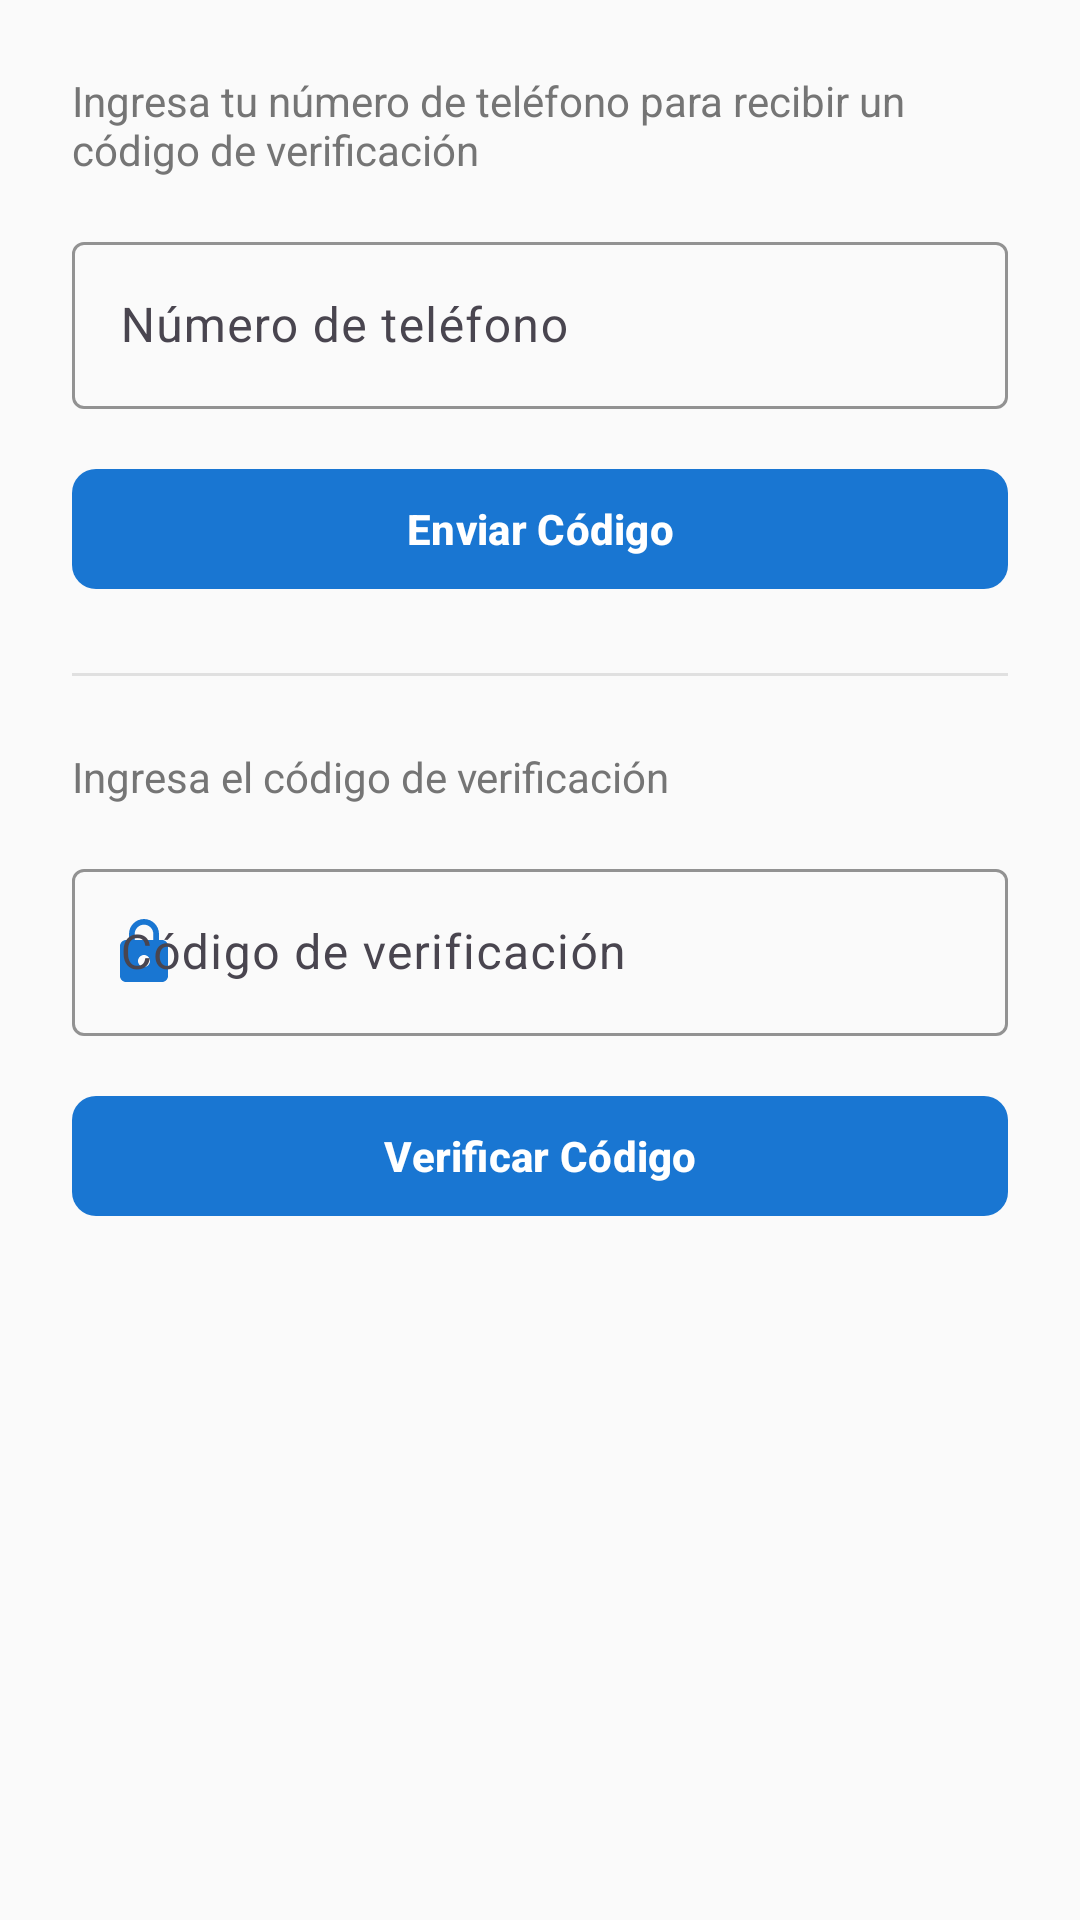

The Android layout XML behind this screen, and the referenced resources:
<!-- AndroidManifest.xml: application theme Theme.BloodPressureCheck -->
<!-- res/layout/dialog_phone_auth.xml -->
<?xml version="1.0" encoding="utf-8"?>
<LinearLayout xmlns:android="http://schemas.android.com/apk/res/android"
    xmlns:app="http://schemas.android.com/apk/res-auto"
    android:layout_width="match_parent"
    android:layout_height="wrap_content"
    android:orientation="vertical"
    android:padding="24dp">

    <TextView
        android:layout_width="match_parent"
        android:layout_height="wrap_content"
        android:text="Ingresa tu número de teléfono para recibir un código de verificación"
        android:textColor="@color/text_secondary"
        android:textSize="14sp"
        android:layout_marginBottom="16dp" />

    <com.google.android.material.textfield.TextInputLayout
        android:id="@+id/tilPhoneNumber"
        android:layout_width="match_parent"
        android:layout_height="wrap_content"
        android:hint="@string/phone_number_hint"
        app:startIconDrawable="@drawable/ic_phone"
        app:startIconTint="@color/primary"
        app:boxStrokeColor="@color/primary"
        app:hintTextColor="@color/primary">

        <com.google.android.material.textfield.TextInputEditText
            android:id="@+id/etPhoneNumber"
            android:layout_width="match_parent"
            android:layout_height="wrap_content"
            android:inputType="phone"
            android:maxLines="1" />

    </com.google.android.material.textfield.TextInputLayout>

    <com.google.android.material.button.MaterialButton
        android:id="@+id/btnSendCode"
        android:layout_width="match_parent"
        android:layout_height="48dp"
        android:layout_marginTop="16dp"
        android:text="@string/send_code"
        android:textSize="14sp"
        android:textStyle="bold"
        app:cornerRadius="8dp"
        app:backgroundTint="@color/primary" />

    <com.google.android.material.button.MaterialButton
        android:id="@+id/btnResendCode"
        android:layout_width="match_parent"
        android:layout_height="48dp"
        android:layout_marginTop="8dp"
        android:text="@string/resend_code"
        android:textSize="14sp"
        android:textStyle="bold"
        android:textColor="@color/primary"
        app:cornerRadius="8dp"
        app:backgroundTint="@color/surface"
        app:strokeColor="@color/primary"
        app:strokeWidth="1dp"
        android:visibility="gone" />

    <View
        android:layout_width="match_parent"
        android:layout_height="1dp"
        android:background="@color/divider"
        android:layout_marginTop="24dp"
        android:layout_marginBottom="24dp" />

    <TextView
        android:layout_width="match_parent"
        android:layout_height="wrap_content"
        android:text="Ingresa el código de verificación"
        android:textColor="@color/text_secondary"
        android:textSize="14sp"
        android:layout_marginBottom="16dp" />

    <com.google.android.material.textfield.TextInputLayout
        android:id="@+id/tilVerificationCode"
        android:layout_width="match_parent"
        android:layout_height="wrap_content"
        android:hint="@string/code_hint"
        app:startIconDrawable="@drawable/ic_lock"
        app:startIconTint="@color/primary"
        app:boxStrokeColor="@color/primary"
        app:hintTextColor="@color/primary">

        <com.google.android.material.textfield.TextInputEditText
            android:id="@+id/etVerificationCode"
            android:layout_width="match_parent"
            android:layout_height="wrap_content"
            android:inputType="number"
            android:maxLength="6"
            android:maxLines="1" />

    </com.google.android.material.textfield.TextInputLayout>

    <com.google.android.material.button.MaterialButton
        android:id="@+id/btnVerifyCode"
        android:layout_width="match_parent"
        android:layout_height="48dp"
        android:layout_marginTop="16dp"
        android:text="@string/verify_code"
        android:textSize="14sp"
        android:textStyle="bold"
        app:cornerRadius="8dp"
        app:backgroundTint="@color/primary" />

</LinearLayout>
<!-- resources referenced by this layout -->
<resources>
  <color name="divider">#FFE0E0E0</color>
  <color name="primary">#FF1976D2</color>
  <color name="surface">#FFFFFFFF</color>
  <color name="text_secondary">#FF757575</color>
  <!-- drawable ic_lock (drawable) -->
  <vector xmlns:android="http://schemas.android.com/apk/res/android"
      android:width="24dp"
      android:height="24dp"
      android:viewportWidth="24"
      android:viewportHeight="24">
      <path
          android:fillColor="#000000"
          android:pathData="M18,8h-1L17,6c0,-2.76 -2.24,-5 -5,-5S7,3.24 7,6v2L6,8c-1.1,0 -2,0.9 -2,2v10c0,1.1 0.9,2 2,2h12c1.1,0 2,-0.9 2,-2L20,10c0,-1.1 -0.9,-2 -2,-2zM12,17c-1.1,0 -2,-0.9 -2,-2s0.9,-2 2,-2 2,0.9 2,2 -0.9,2 -2,2zM15.1,8L8.9,8L8.9,6c0,-1.71 1.39,-3.1 3.1,-3.1 1.71,0 3.1,1.39 3.1,3.1v2z"/>
  </vector>
  <string name="code_hint">Código de verificación</string>
  <string name="phone_number_hint">Número de teléfono</string>
  <string name="resend_code">Reenviar Código</string>
  <string name="send_code">Enviar Código</string>
  <string name="verify_code">Verificar Código</string>
  <style name="Theme.BloodPressureCheck" parent="Base.Theme.BloodPressureCheck" />
  <style name="Base.Theme.BloodPressureCheck" parent="Theme.Material3.DayNight.NoActionBar">
          
          <item name="colorPrimary">@color/primary</item>
          <item name="colorPrimaryVariant">@color/primary_dark</item>
          <item name="colorOnPrimary">@color/white</item>
          
          
          <item name="colorSecondary">@color/secondary</item>
          <item name="colorSecondaryVariant">@color/secondary_dark</item>
          <item name="colorOnSecondary">@color/white</item>
          
          
          <item name="android:statusBarColor">@color/primary</item>
          <item name="android:windowLightStatusBar">false</item>
          
          
          <item name="android:colorBackground">@color/background</item>
          <item name="colorSurface">@color/surface</item>
          <item name="colorOnSurface">@color/text_primary</item>
          
          
          <item name="android:textColorPrimary">@color/text_primary</item>
          <item name="android:textColorSecondary">@color/text_secondary</item>
          <item name="android:textColorHint">@color/text_hint</item>
      </style>
  <color name="primary_dark">#FF1565C0</color>
  <color name="white">#FFFFFFFF</color>
  <color name="secondary">#FF26A69A</color>
  <color name="secondary_dark">#FF00897B</color>
  <color name="background">#FFFAFAFA</color>
  <color name="text_primary">#FF212121</color>
  <color name="text_hint">#FFBDBDBD</color>
</resources>
